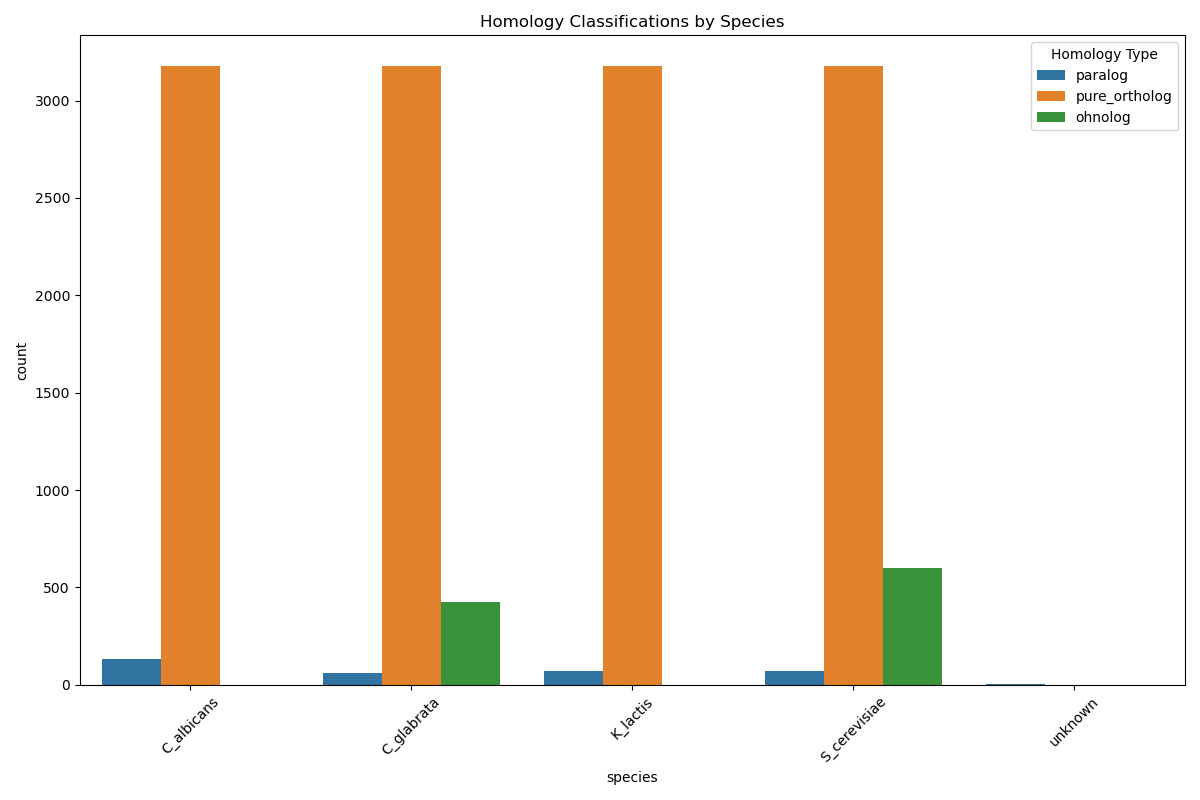

Data behind this chart, as committed beside it:
species, category, count
C_albicans, paralog, 131
C_albicans, pure_ortholog, 3176
C_glabrata, ohnolog, 424
C_glabrata, paralog, 61
C_glabrata, pure_ortholog, 3176
K_lactis, paralog, 72
K_lactis, pure_ortholog, 3176
S_cerevisiae, ohnolog, 600
S_cerevisiae, paralog, 73
S_cerevisiae, pure_ortholog, 3176
unknown, paralog, 4
